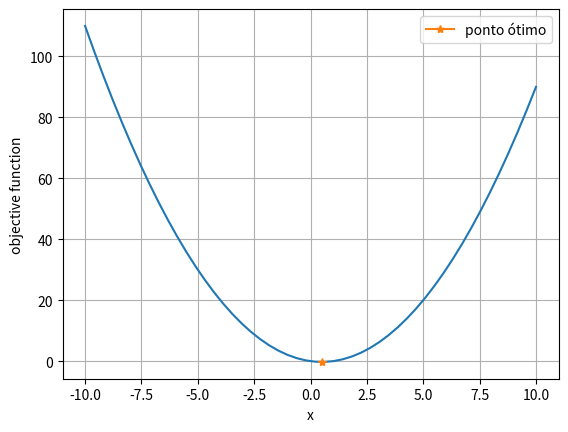

Here is the Python script that generated this plot:
# -*- coding: utf-8 -*-
"""
Universidade Federal Fluminense
Departamento de Engenharia Química e de Petróleo
[redacted]
[redacted]
"""

"""
Seepest Descent Algorithm

x0-> estimativa inicial
derive1 -> primeira derivada da função
derive2 -> segunda derivada da função
alpha -> passo da otimização (learning rate)
maxiter -> número máximo de iterações
tol -> tolerância para convergência    

"""

import numpy as np
import matplotlib as mpl
import matplotlib.pyplot as plt


# Função objetivo
def func(x):
    return x**2 - x

# Primeira derivada
def derive1(x):
    return 2*x - 1

# Segunda derivada
def derive2(x):
    return 2

def newton(x0, maxiter, tol):
    x=x0 # estimativa inicial

    for i in range(maxiter): # dentro do número de iterações...
        
        alpha = 1/derive2(x)
            
        x_novo = x-alpha*derive1(x) # atualização do valor
        if abs(x_novo-x) < tol: # se a tolerância for estabelecida...
            print("algoritmo convergiu para x=", x_novo)
            return x_novo # retorna o valor atual
            break # interrompe
        x = x_novo # caso contrário, atualiza valor e continua
        print("Iteração", i)
        print("x =", x)
    return x_novo # no final retorna o último valor

yi=[]
x_novo=[]

# Valores dos parâmetros
x0 = 3

# Chamada da função:
    
# xopt-> ponto ótimo    
    
x_opt = newton(x0, maxiter=5000, tol=0.0001)

#Plotagem
x = np.linspace(-10, 10)
fig, ax = plt.subplots()
ax.plot(x,func(x))
ax.plot(x_opt, func(x_opt), marker='*', label="ponto ótimo")
ax.grid()
ax.set_xlabel("x")
ax.set_ylabel("objective function")
ax.legend()